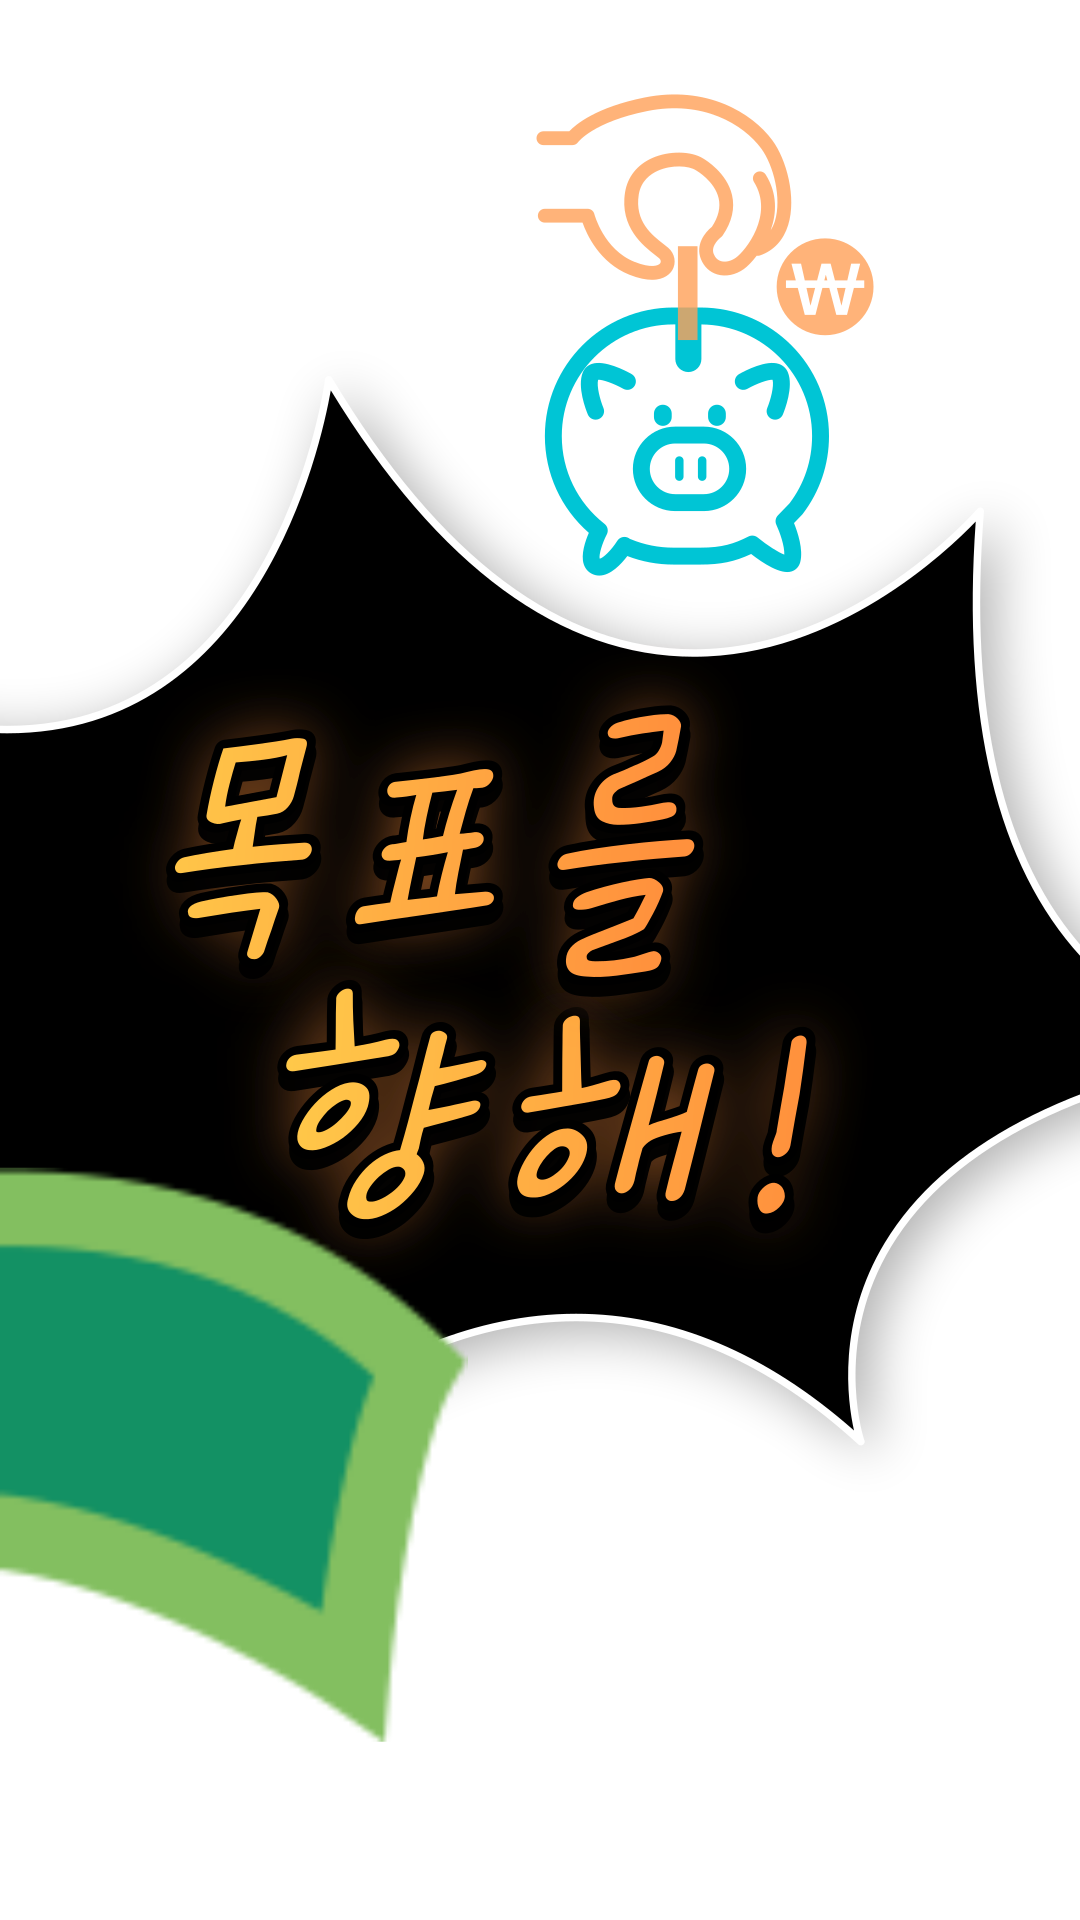

Produce the Android XML layout that renders to this screen, including the resource entries it uses.
<!-- AndroidManifest.xml: application theme Theme.MoneySave -->
<!-- res/layout/activity_intro.xml -->
<?xml version="1.0" encoding="utf-8"?>
<FrameLayout xmlns:android="http://schemas.android.com/apk/res/android"
    xmlns:tools="http://schemas.android.com/tools"
    android:layout_width="match_parent"
    android:layout_height="match_parent"
    android:background="@color/white"
    tools:context=".activity.Activity_Intro">

    <ImageView
        android:layout_width="match_parent"
        android:layout_height="match_parent"
        android:scaleType="fitCenter"
        android:src="@drawable/backimg"/>

</FrameLayout>
<!-- resources referenced by this layout -->
<resources>
  <color name="white">#FFFFFFFF</color>
  <!-- drawable backimg: png bitmap (drawable, 303070 bytes) -->
  <style name="Theme.MoneySave" parent="Theme.MaterialComponents.DayNight.DarkActionBar">
          
          <item name="colorPrimary">@color/purple_500</item>
          <item name="colorPrimaryVariant">@color/purple_700</item>
          <item name="colorOnPrimary">@color/white</item>
          
          <item name="colorSecondary">@color/teal_200</item>
          <item name="colorSecondaryVariant">@color/teal_700</item>
          <item name="colorOnSecondary">@color/black</item>
          
          <item name="android:statusBarColor">@color/gray</item>
          
      </style>
  <color name="purple_500">#FF6200EE</color>
  <color name="purple_700">#FF3700B3</color>
  <color name="teal_200">#FF03DAC5</color>
  <color name="teal_700">#FF018786</color>
  <color name="black">#FF000000</color>
  <color name="gray">#787676</color>
</resources>
